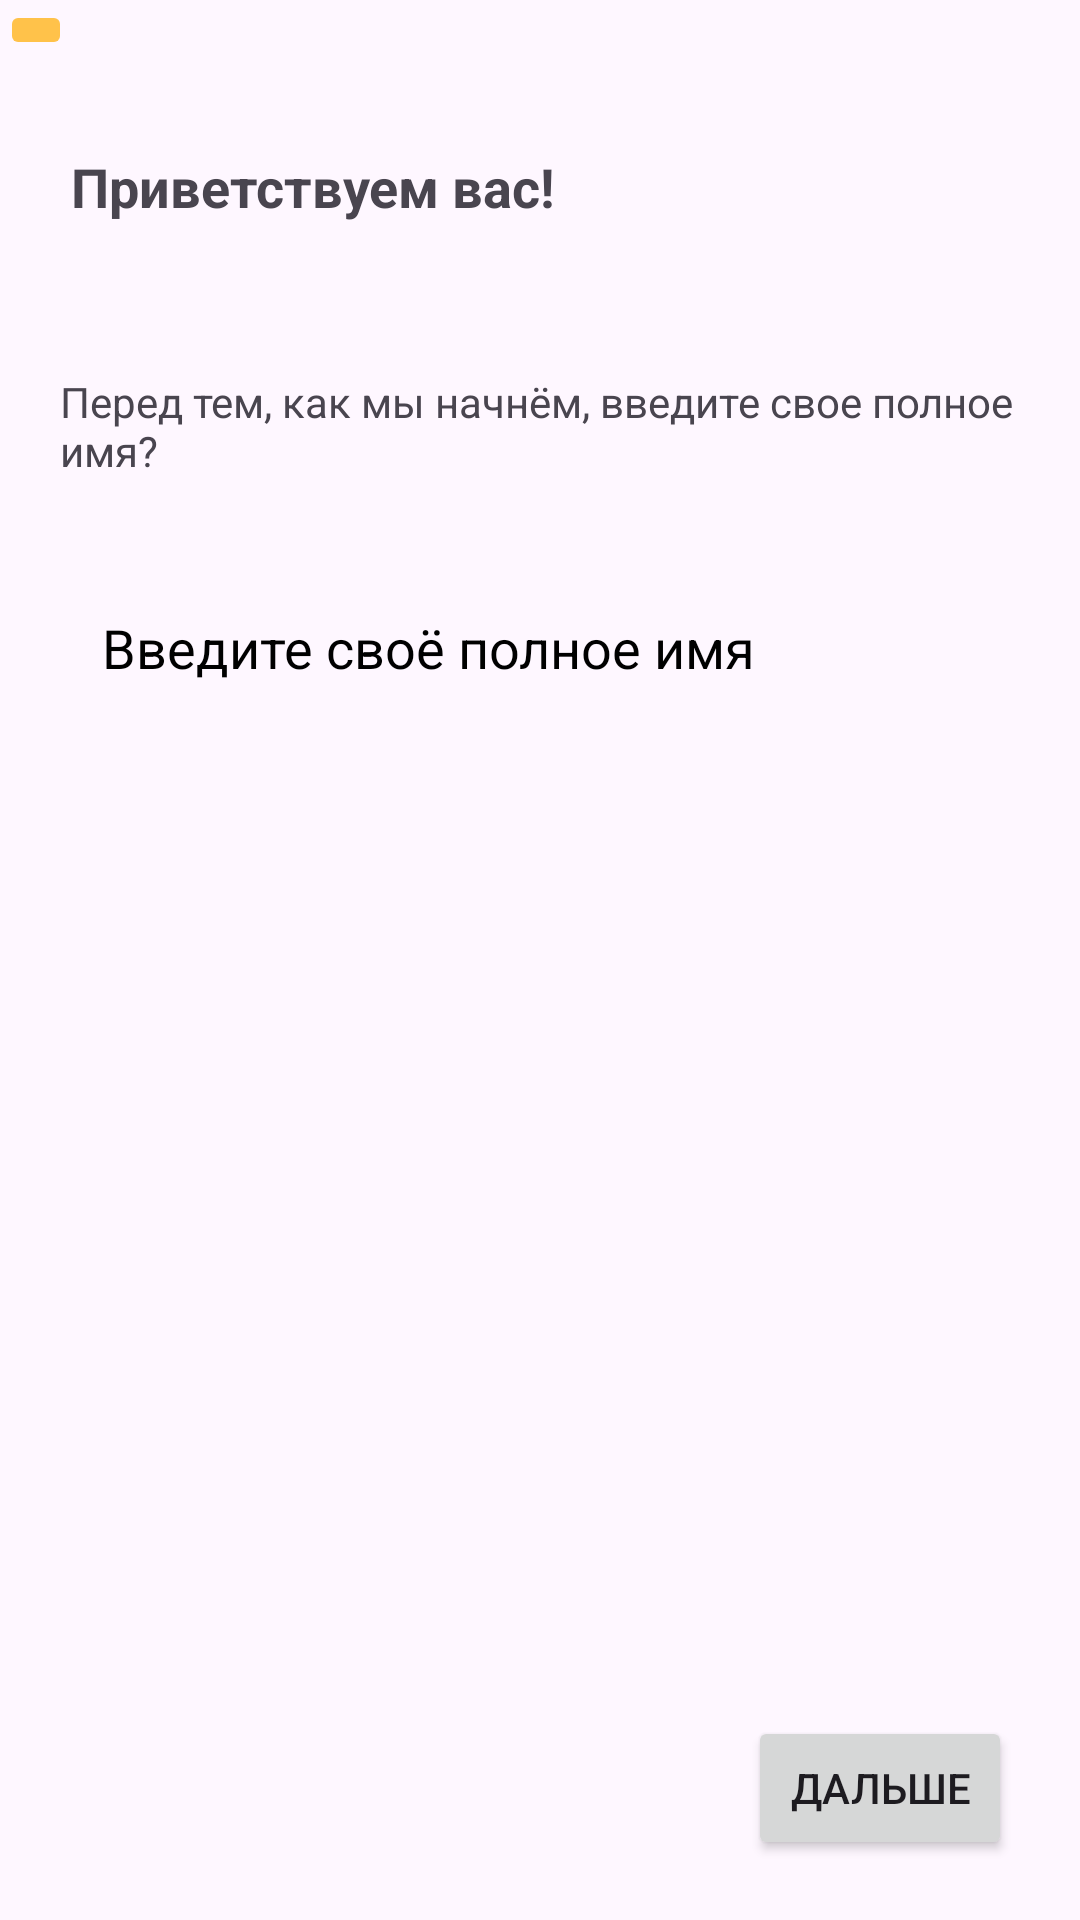

Layout XML and referenced resources for this Android screen:
<!-- AndroidManifest.xml: application theme Theme.Cursv -->
<!-- res/layout/activity_hello_there.xml -->
<?xml version="1.0" encoding="utf-8"?>
<androidx.constraintlayout.widget.ConstraintLayout xmlns:android="http://schemas.android.com/apk/res/android"
    xmlns:app="http://schemas.android.com/apk/res-auto"
    xmlns:tools="http://schemas.android.com/tools"
    android:layout_width="match_parent"
    android:layout_height="match_parent"
    tools:context=".activities.hello_there">

    <ImageButton
        android:id="@+id/imageButton_back"
        android:layout_width="wrap_content"
        android:layout_height="wrap_content"
        android:layout_marginEnd="335dp"
        android:backgroundTint="@color/btnColor"
        app:layout_constraintEnd_toEndOf="parent"
        app:layout_constraintHorizontal_bias="0.0"
        app:layout_constraintStart_toStartOf="parent"
        app:layout_constraintTop_toTopOf="parent"
        app:layout_constraintVertical_bias="0.0"
        app:srcCompat="@drawable/arrow_left" />

    <Button
        android:id="@+id/button_next"
        android:layout_width="wrap_content"
        android:layout_height="wrap_content"
        android:layout_marginBottom="20dp"
        android:layout_marginEnd="20dp"
        android:text="Дальше"
        app:layout_constraintBottom_toBottomOf="parent"
        app:layout_constraintEnd_toEndOf="parent"
        app:layout_constraintHorizontal_bias="0.99"
        app:layout_constraintStart_toStartOf="parent" />

    <TextView
        android:id="@+id/textView"
        android:layout_width="match_parent"
        android:layout_height="wrap_content"
        android:layout_marginStart="20dp"
        android:layout_marginEnd="20dp"
        android:layout_marginTop="50dp"
        android:text="Перед тем, как мы начнём, введите свое полное имя?"
        app:layout_constraintEnd_toEndOf="parent"
        app:layout_constraintHorizontal_bias="0.0"
        app:layout_constraintStart_toStartOf="parent"
        app:layout_constraintTop_toBottomOf="@+id/textView2" />

    <TextView
        android:id="@+id/textView2"
        android:layout_width="wrap_content"
        android:layout_height="wrap_content"
        android:layout_marginStart="20dp"
        android:layout_marginEnd="20dp"
        android:layout_marginTop="30dp"
        android:textSize="18sp"
        android:text="Приветствуем вас!"
        android:textStyle="bold"
        app:layout_constraintEnd_toEndOf="parent"
        app:layout_constraintHorizontal_bias="0.024"
        app:layout_constraintStart_toStartOf="parent"
        app:layout_constraintTop_toBottomOf="@+id/imageButton_back" />

    <EditText
        android:id="@+id/edFullName"
        android:layout_width="match_parent"
        android:layout_height="wrap_content"
        android:layout_marginStart="20dp"
        android:layout_marginTop="30dp"
        android:layout_marginEnd="20dp"
        android:textColor="@color/black"
        android:background="@drawable/rounded_button"
        android:textColorHint="@color/black"
        android:padding="14dp"
        android:inputType="textPersonName"
        android:autofillHints=""
        android:ems="10"
        android:hint="Введите своё полное имя"
        app:layout_constraintEnd_toEndOf="parent"
        app:layout_constraintHorizontal_bias="0.175"
        app:layout_constraintStart_toStartOf="parent"
        app:layout_constraintTop_toBottomOf="@+id/textView"
        tools:ignore="TouchTargetSizeCheck" />
</androidx.constraintlayout.widget.ConstraintLayout>
<!-- resources referenced by this layout -->
<resources>
  <color name="black">#FF000000</color>
  <color name="btnColor">#ffc24a</color>
  <style name="Theme.Cursv" parent="Base.Theme.Cursv" />
  <style name="Base.Theme.Cursv" parent="Theme.Material3.DayNight.NoActionBar">
          
          <item name="colorPrimary">@color/btnColor</item>
          <item name="android:spinnerItemStyle">@style/SpinnerItemBlackText</item>
          
      </style>
  <style name="SpinnerItemBlackText" parent="Widget.AppCompat.DropDownItem.Spinner">
          <item name="android:textColor">@color/black</item>
      </style>
</resources>
